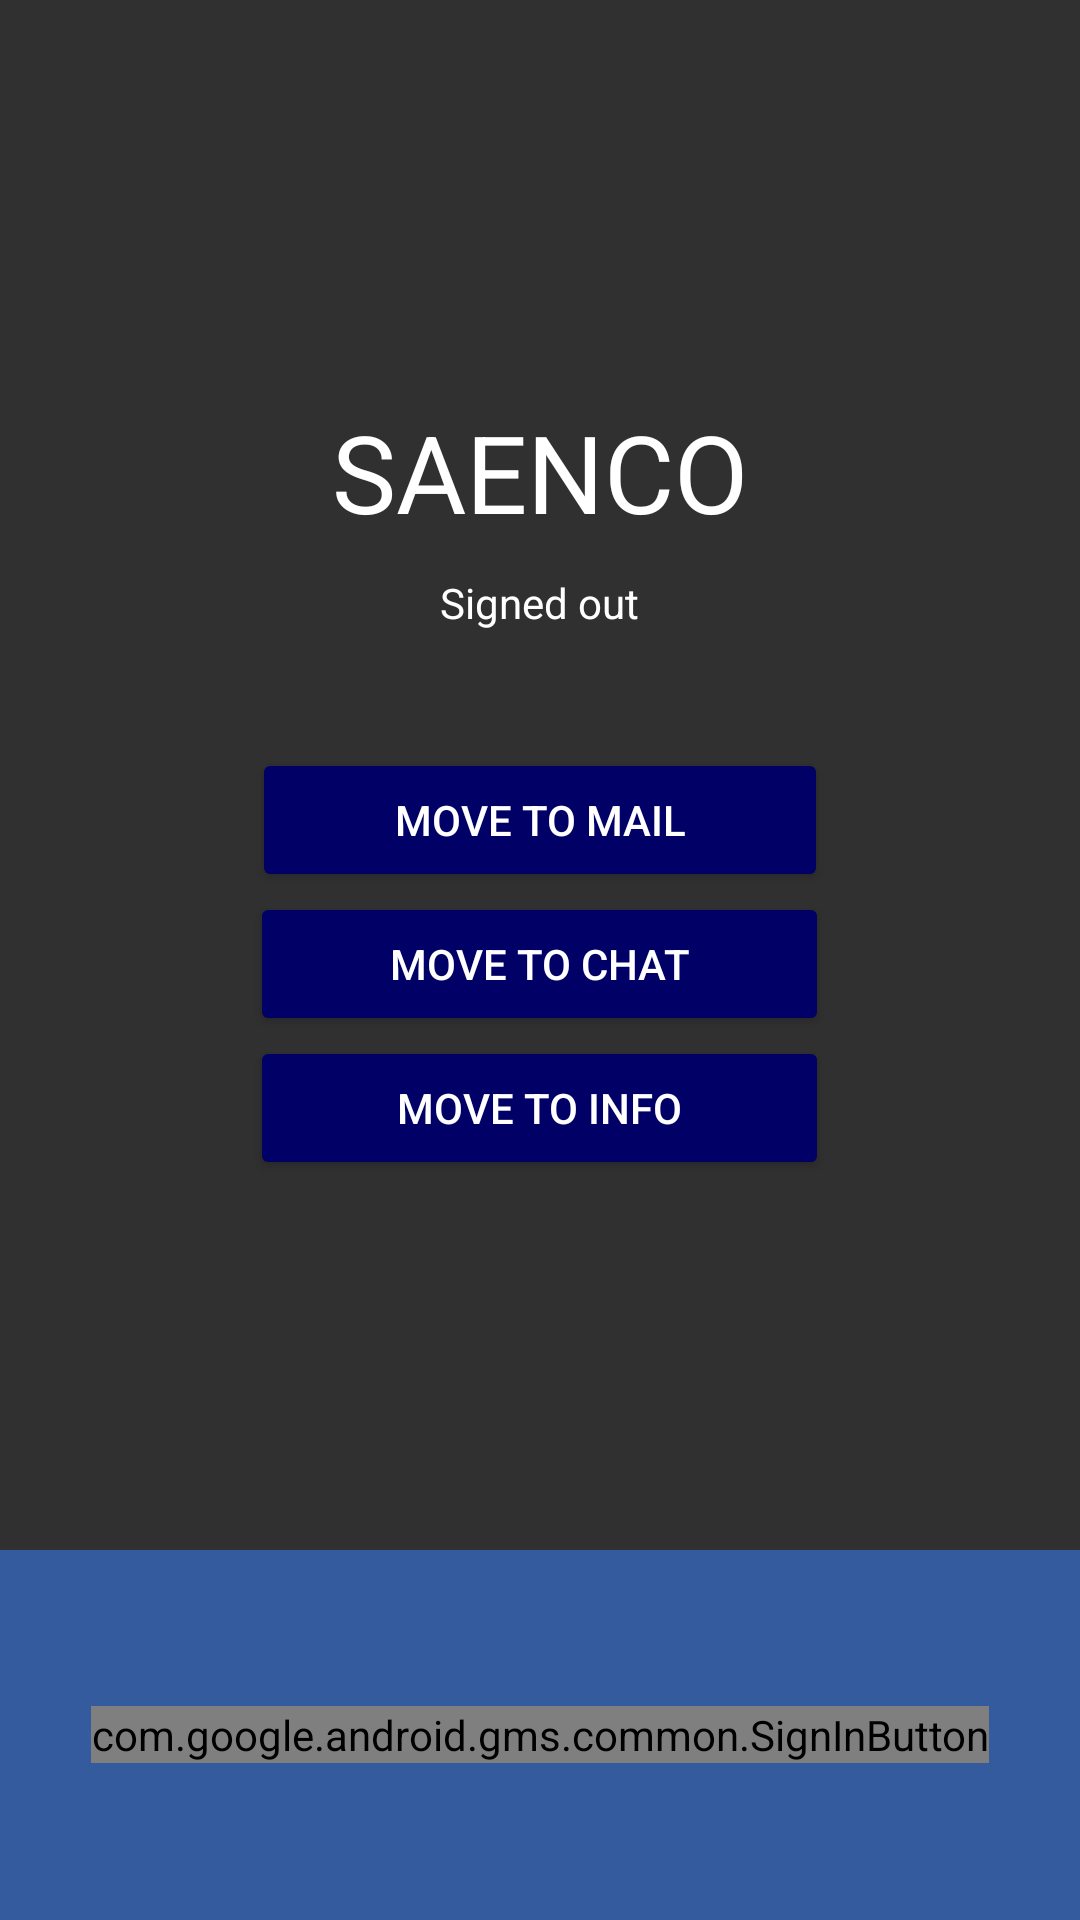

Here is an Android app screen rendered from its layout file. Give the layout XML and the strings, colors and styles it references.
<!-- AndroidManifest.xml: application theme AppTheme -->
<!-- res/layout/activity_login.xml -->
<LinearLayout xmlns:android="http://schemas.android.com/apk/res/android"
    xmlns:tools="http://schemas.android.com/tools"
    android:id="@+id/main_layout"
    android:layout_width="match_parent"
    android:layout_height="match_parent"
    android:background="@drawable/background4"
    android:orientation="vertical"
    android:weightSum="4"
    tools:context=".LoginActivity">


    <LinearLayout
        android:layout_width="match_parent"
        android:layout_height="147dp"
        android:layout_weight="3"
        android:gravity="center_horizontal"
        android:orientation="vertical">

        <ImageView
            android:id="@+id/google_icon"
            android:layout_width="48dp"
            android:layout_height="48dp"
            android:layout_marginTop="@dimen/g_top_margin"
            android:layout_marginBottom="10dp"
            android:contentDescription="@string/desc_google_icon" />

        <TextView
            android:id="@+id/title_text"
            android:layout_width="393dp"
            android:layout_height="wrap_content"
            android:layout_marginBottom="10dp"
            android:gravity="center"
            android:text="@string/title_text"
            android:textColor="@android:color/white"
            android:textSize="36sp" />

        <TextView
            android:id="@+id/status"
            android:layout_width="wrap_content"
            android:layout_height="wrap_content"
            android:text="@string/signed_out"
            android:textColor="@android:color/white"
            android:textSize="14sp" />

        <TextView
            android:id="@+id/detail"
            android:layout_width="wrap_content"
            android:layout_height="wrap_content"
            android:fadeScrollbars="true"
            android:gravity="center"
            android:maxLines="5"
            android:padding="10dp"
            android:scrollbars="vertical"
            android:textColor="@android:color/white"
            android:textSize="14sp" />

        <Button
            android:id="@+id/move_to_sendmailactivity_button"
            android:layout_width="192dp"
            android:layout_height="wrap_content"
            android:text="@string/move_to_sendmailactivity_button"
            android:theme="@style/ThemeOverlay.MyDarkButton"
            android:visibility="visible"
            tools:visibility="visible" />

        <Button
            android:id="@+id/move_to_chatactivity_button"
            android:layout_width="193dp"
            android:layout_height="wrap_content"
            android:text="@string/move_to_chatactivity_button"
            android:theme="@style/ThemeOverlay.MyDarkButton"
            android:visibility="visible"
            tools:visibility="visible" />

        <Button
            android:id="@+id/move_to_infoactivity_button"
            android:layout_width="193dp"
            android:layout_height="wrap_content"
            android:text="@string/move_to_infoactivity_button"
            android:theme="@style/ThemeOverlay.MyDarkButton"
            android:visibility="visible"
            tools:visibility="visible" />

    </LinearLayout>

    <RelativeLayout
        android:layout_width="fill_parent"
        android:layout_height="0dp"
        android:layout_weight="1"
        android:background="@color/blue_grey_900">

        <com.google.android.gms.common.SignInButton
            android:id="@+id/sign_in_button"
            android:layout_width="wrap_content"
            android:layout_height="wrap_content"
            android:layout_centerInParent="true"
            android:visibility="visible"
            tools:visibility="gone" />

        <LinearLayout
            android:id="@+id/sign_out_and_disconnect"
            android:layout_width="fill_parent"
            android:layout_height="wrap_content"
            android:layout_centerInParent="true"
            android:orientation="horizontal"
            android:paddingLeft="16dp"
            android:paddingRight="16dp"
            android:visibility="gone"
            tools:visibility="visible">

            <Button
                android:id="@+id/sign_out_button"
                android:layout_width="0dp"
                android:layout_height="wrap_content"
                android:layout_weight="1"
                android:text="@string/sign_out"
                android:theme="@style/ThemeOverlay.MyDarkButton" />

            
        </LinearLayout>

    </RelativeLayout>

</LinearLayout>
<!-- resources referenced by this layout -->
<resources>
  <color name="blue_grey_900">#345B9E</color>
  <dimen name="g_top_margin">75dp</dimen>
  <string name="desc_google_icon">Google Logo</string>
  <string name="disconnect">Disconnect</string>
  <string name="move_to_chatactivity_button">Move to chat</string>
  <string name="move_to_infoactivity_button">Move to info</string>
  <string name="move_to_sendmailactivity_button">Move to mail</string>
  <string name="sign_out">Sign Out</string>
  <string name="signed_out">Signed out</string>
  <string name="title_text">SAENCO</string>
  <style name="ThemeOverlay.MyDarkButton" parent="ThemeOverlay.AppCompat.Dark">
          <item name="colorButtonNormal">@color/blue_grey_500</item>
          <item name="android:textColor">@android:color/white</item>
      </style>
  <style name="AppTheme" parent="Theme.AppCompat.NoActionBar">
          
          <item name="colorPrimary">@color/colorPrimary</item>
          <item name="colorPrimaryDark">@color/colorPrimaryDark</item>
          <item name="colorAccent">@color/colorAccent</item>
      </style>
  <color name="blue_grey_500">#000066</color>
  <color name="colorPrimary">#6200EE</color>
  <color name="colorPrimaryDark">#4600E3</color>
  <color name="colorAccent">#7093A3</color>
</resources>
